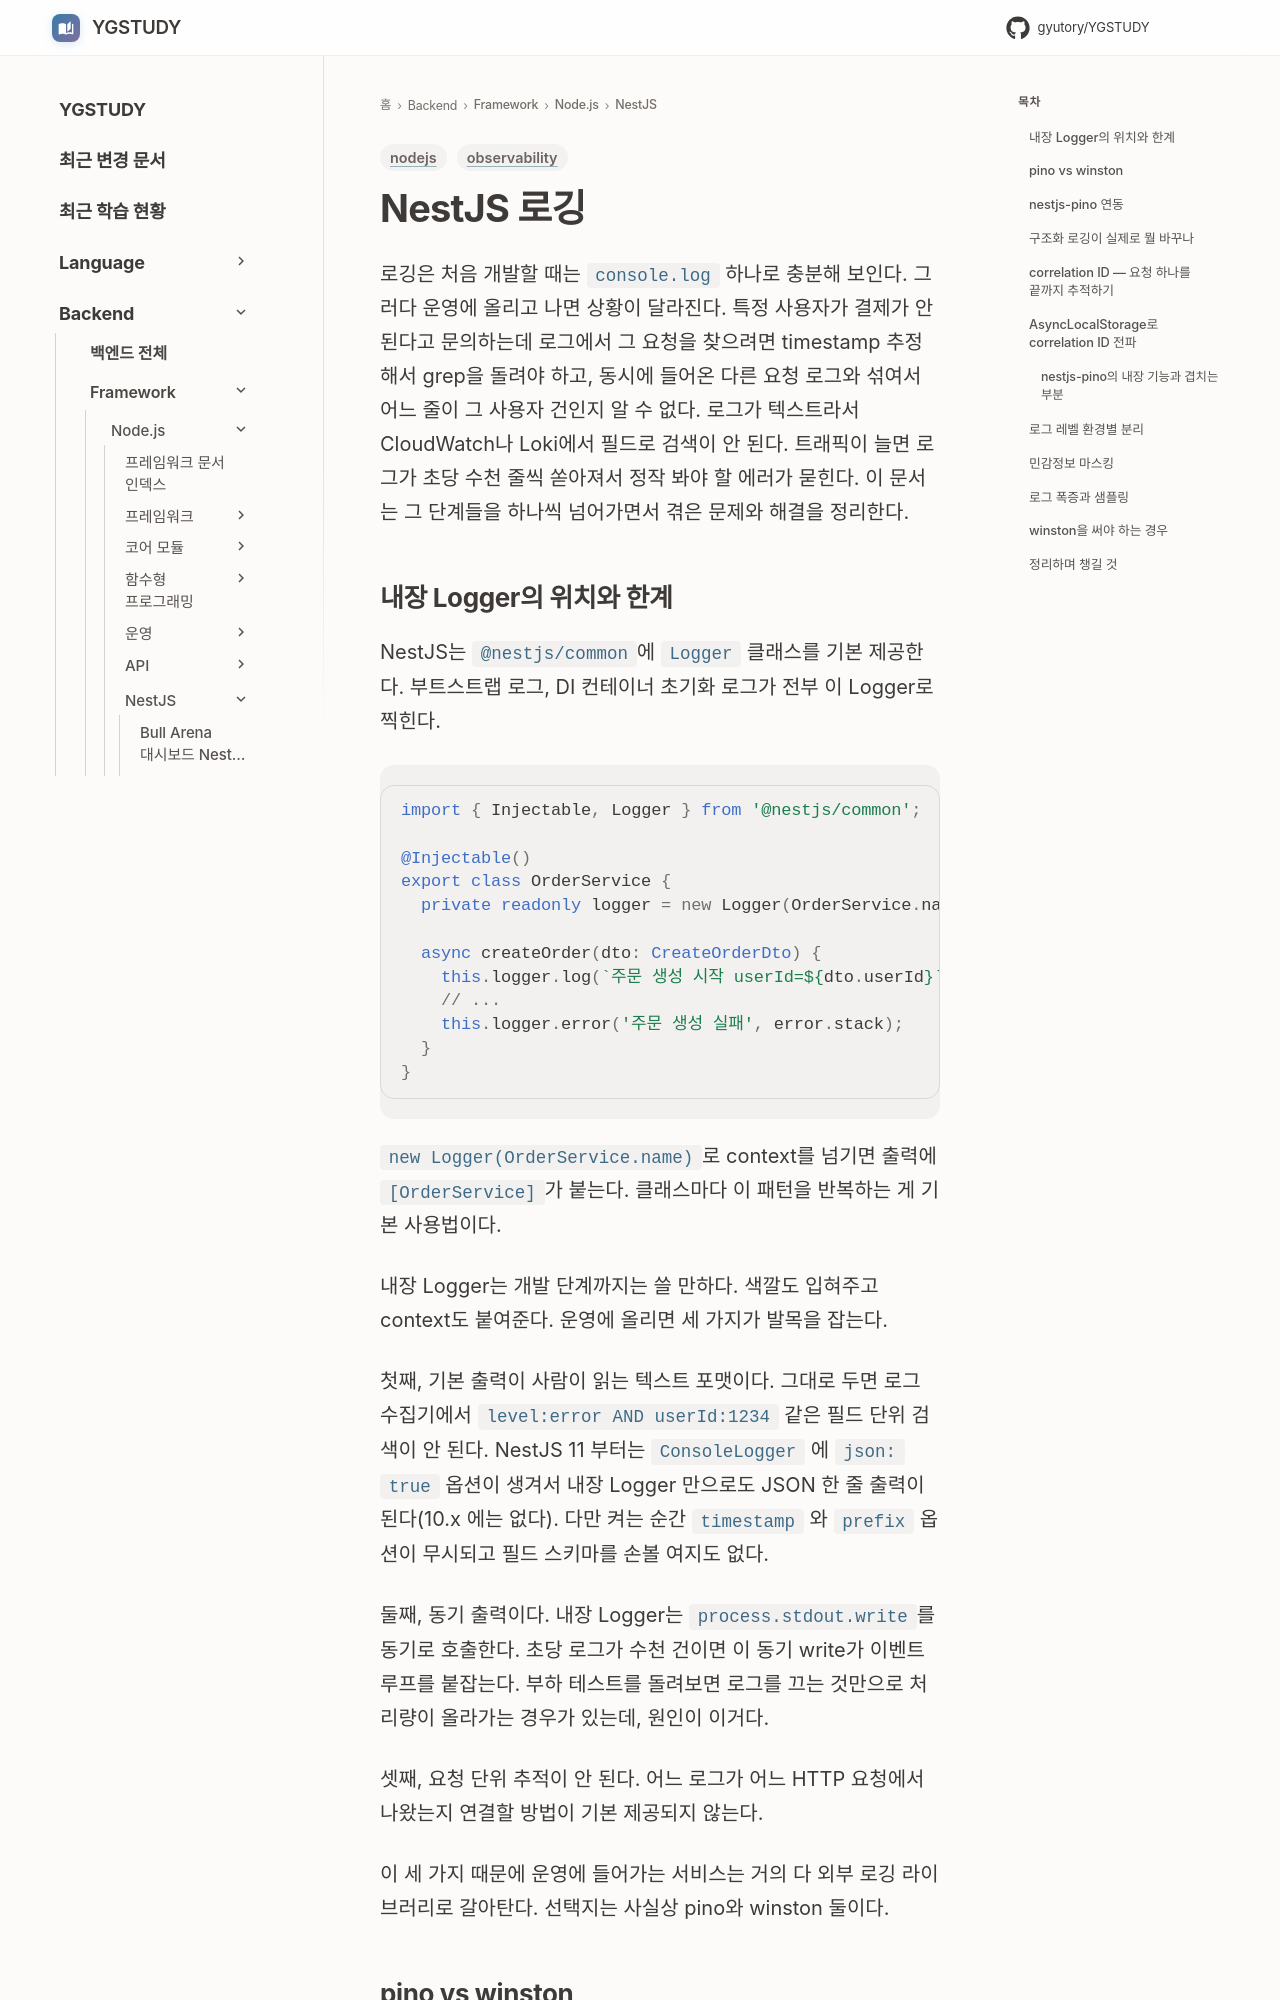

repository: GYUTORY/YGSTUDY · page: Framework/Node/NestJS/Nest_JS_Logging/index.html · generator: mkdocs

---
title: NestJS 로깅 실무
tags: [nodejs, observability]
updated: 2026-08-02
---

# NestJS 로깅

로깅은 처음 개발할 때는 `console.log` 하나로 충분해 보인다. 그러다 운영에 올리고 나면 상황이 달라진다. 특정 사용자가 결제가 안 된다고 문의하는데 로그에서 그 요청을 찾으려면 timestamp 추정해서 grep을 돌려야 하고, 동시에 들어온 다른 요청 로그와 섞여서 어느 줄이 그 사용자 건인지 알 수 없다. 로그가 텍스트라서 CloudWatch나 Loki에서 필드로 검색이 안 된다. 트래픽이 늘면 로그가 초당 수천 줄씩 쏟아져서 정작 봐야 할 에러가 묻힌다. 이 문서는 그 단계들을 하나씩 넘어가면서 겪은 문제와 해결을 정리한다.

## 내장 Logger의 위치와 한계

NestJS는 `@nestjs/common`에 `Logger` 클래스를 기본 제공한다. 부트스트랩 로그, DI 컨테이너 초기화 로그가 전부 이 Logger로 찍힌다.

```ts
import { Injectable, Logger } from '@nestjs/common';

@Injectable()
export class OrderService {
  private readonly logger = new Logger(OrderService.name);

  async createOrder(dto: CreateOrderDto) {
    this.logger.log(`주문 생성 시작 userId=${dto.userId}`);
    // ...
    this.logger.error('주문 생성 실패', error.stack);
  }
}
```

`new Logger(OrderService.name)`로 context를 넘기면 출력에 `[OrderService]`가 붙는다. 클래스마다 이 패턴을 반복하는 게 기본 사용법이다.

내장 Logger는 개발 단계까지는 쓸 만하다. 색깔도 입혀주고 context도 붙여준다. 운영에 올리면 세 가지가 발목을 잡는다.

첫째, 기본 출력이 사람이 읽는 텍스트 포맷이다. 그대로 두면 로그 수집기에서 `level:error AND userId:1234` 같은 필드 단위 검색이 안 된다. NestJS 11 부터는 `ConsoleLogger` 에 `json: true` 옵션이 생겨서 내장 Logger 만으로도 JSON 한 줄 출력이 된다(10.x 에는 없다). 다만 켜는 순간 `timestamp` 와 `prefix` 옵션이 무시되고 필드 스키마를 손볼 여지도 없다.

둘째, 동기 출력이다. 내장 Logger는 `process.stdout.write`를 동기로 호출한다. 초당 로그가 수천 건이면 이 동기 write가 이벤트 루프를 붙잡는다. 부하 테스트를 돌려보면 로그를 끄는 것만으로 처리량이 올라가는 경우가 있는데, 원인이 이거다.

셋째, 요청 단위 추적이 안 된다. 어느 로그가 어느 HTTP 요청에서 나왔는지 연결할 방법이 기본 제공되지 않는다.

이 세 가지 때문에 운영에 들어가는 서비스는 거의 다 외부 로깅 라이브러리로 갈아탄다. 선택지는 사실상 pino와 winston 둘이다.
